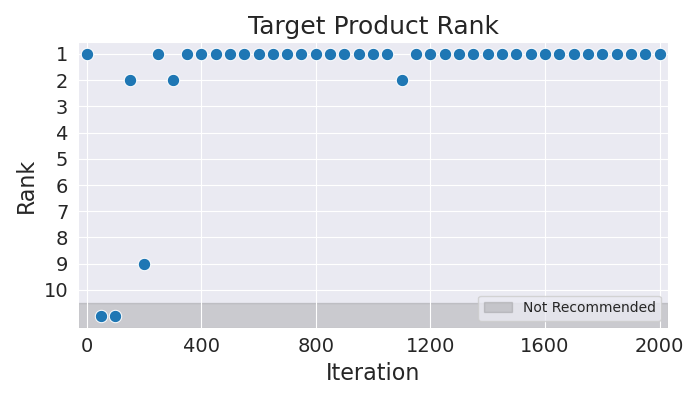

The table this chart was drawn from, first rows:
Iteration, Rank
0, 1
50, 11
100, 11
150, 2
200, 9
250, 1
300, 2
350, 1
400, 1
450, 1
500, 1
550, 1
600, 1
650, 1
700, 1
750, 1
800, 1
850, 1
900, 1
950, 1
1000, 1
1050, 1
1100, 2
1150, 1
1200, 1
1250, 1
1300, 1
1350, 1
1400, 1
1450, 1
1500, 1
1550, 1
1600, 1
1650, 1
1700, 1
1750, 1
1800, 1
1850, 1
1900, 1
1950, 1
2000, 1
